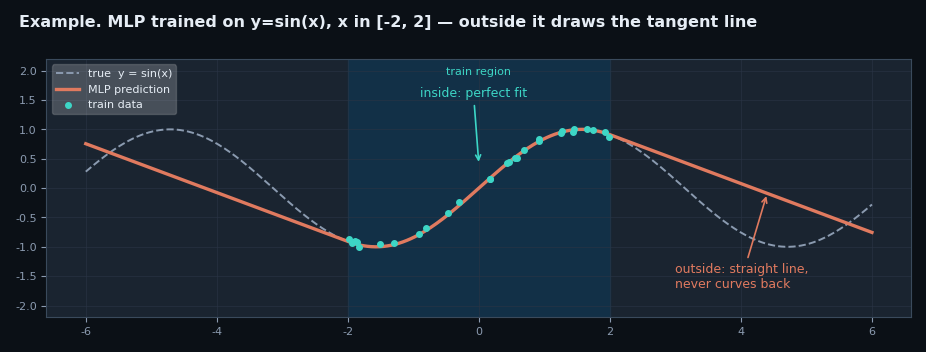

Python code for this plot: (Note: this script raises an exception after producing the figure.)
"""Companion example figures: fill empty slide space with concrete examples."""
from pathlib import Path
import numpy as np
import matplotlib as mpl
import matplotlib.pyplot as plt
from matplotlib.patches import FancyBboxPatch

OUT = Path("_assets")
BG="#0b1016"; PANEL="#1a2430"; INK="#e6edf5"; MUTED="#8b9bb0"
CYAN="#3dd6c6"; AMBER="#f0a05a"; LIME="#9ad17b"; CORAL="#e07a5f"; NAVYB="#7aa2d4"
GRID="#2a3545"; LINE_DIM="#3a4a5c"; SHADE="#12324a"

mpl.rcParams.update({
    "figure.facecolor": BG, "text.color": INK, "font.family": "sans-serif",
    "font.sans-serif": ["Avenir Next", "Helvetica Neue", "Arial", "DejaVu Sans"],
    "savefig.facecolor": BG, "savefig.bbox": "tight", "savefig.pad_inches": 0.15,
})

def style_ax(ax, grid=True):
    ax.set_facecolor(PANEL)
    for sp in ax.spines.values(): sp.set_color(LINE_DIM)
    ax.tick_params(colors=MUTED, labelsize=8)
    if grid: ax.grid(True, color=GRID, lw=0.6, alpha=0.7)

def shade_train(ax, lo, hi, label="train region"):
    ax.axvspan(lo, hi, color=SHADE, alpha=0.9, zorder=0)
    ax.text((lo+hi)/2, 0.97, label, transform=ax.get_xaxis_transform(),
            ha="center", va="top", color=CYAN, fontsize=8)

# ── A. Xu concrete example: MLP on sin -> tangent line outside ──
rng = np.random.default_rng(0)
x = np.linspace(-6, 6, 400)
true = np.sin(x)
# fake "MLP prediction": sin inside [-2,2], tangent continuation outside
pred = np.where(x < -2, np.sin(-2) + np.cos(-2)*(x+2),
       np.where(x > 2, np.sin(2) + np.cos(2)*(x-2), np.sin(x)))
fig, ax = plt.subplots(figsize=(9.2, 3.4))
style_ax(ax)
fig.suptitle("Example. MLP trained on y=sin(x), x in [-2, 2] — outside it draws the tangent line",
             color=INK, fontsize=11.5, fontweight="semibold", y=0.99, x=0.02, ha="left")
shade_train(ax, -2, 2)
ax.plot(x, true, ls="--", color=MUTED, lw=1.4, label="true  y = sin(x)")
ax.plot(x, pred, color=CORAL, lw=2.4, label="MLP prediction")
xt = rng.uniform(-2, 2, 28)
ax.scatter(xt, np.sin(xt) + rng.normal(0, .03, 28), s=16, c=CYAN, zorder=5, label="train data")
ax.annotate("inside: perfect fit", xy=(0, 0.4), xytext=(-0.9, 1.55),
            color=CYAN, fontsize=9, arrowprops=dict(arrowstyle="->", color=CYAN, lw=1.2))
ax.annotate("outside: straight line,\nnever curves back", xy=(4.4, np.sin(2)+np.cos(2)*2.4), xytext=(3.0, -1.7),
            color=CORAL, fontsize=9, arrowprops=dict(arrowstyle="->", color=CORAL, lw=1.2))
ax.set_ylim(-2.2, 2.2); ax.legend(loc="upper left", fontsize=8, labelcolor=INK, framealpha=0.2)
fig.subplots_adjust(top=0.86, left=0.05, right=0.99, bottom=0.10)
fig.savefig(OUT / "fig_xu_sin_tangent.png", dpi=260); plt.close(); print("A ok")

# ── B. regenerate fig_relu_affine: 2 panels, no overlapping caption ──
fig, axes = plt.subplots(1, 2, figsize=(10.8, 3.5))
fig.suptitle("Figure. Why the output becomes a straight line — neurons freeze, layers turn linear",
             color=INK, fontsize=11.5, fontweight="semibold", y=0.99, x=0.02, ha="left")
ax = axes[0]; style_ax(ax)
xx = np.linspace(-6, 6, 500)
kinks = [-1.5, -0.4, 0.7, 1.8]
for i, k in enumerate(kinks):
    ax.plot(xx, np.maximum(0, xx - k)*0.5 + i*0.9, color=[CYAN, LIME, NAVYB, AMBER][i], lw=1.6)
    ax.axvline(k, color=GRID, lw=0.8, ls=":")
shade_train(ax, -2, 2)
ax.text(4.0, 0.35, "right of the last kink:\nevery neuron fixed ON/OFF", color=INK, fontsize=8.5)
ax.set_title("(a) each ReLU neuron bends only once (kink)", color=INK, fontsize=9.5, pad=5)
ax.set_yticks([])
ax = axes[1]; style_ax(ax)
y = np.where(xx < -2, -0.9 - 0.55*(xx+2), np.where(xx > 2, 0.9 + 0.8*(xx-2), np.sin(xx*1.3)*0.9))
shade_train(ax, -2, 2)
ax.plot(xx, y, color=CORAL, lw=2.4, label="network output")
ax.plot(xx, np.sin(xx*1.3)*0.9, ls="--", color=MUTED, lw=1.2, label="target")
ax.annotate("f(x) = A·x + b\n(affine regime)", xy=(4.6, 0.9+0.8*2.6), xytext=(2.8, -1.9),
            color=CORAL, fontsize=9, arrowprops=dict(arrowstyle="->", color=CORAL, lw=1.2))
ax.text(0, -2.35, "all bends live near the data", color=CYAN, fontsize=8.5, ha="center")
ax.set_ylim(-2.6, 3.4)
ax.set_title("(b) far from data: sum of frozen lines = one line", color=INK, fontsize=9.5, pad=5)
ax.legend(loc="upper left", fontsize=8, labelcolor=INK, framealpha=0.2)
fig.subplots_adjust(top=0.84, left=0.03, right=0.99, bottom=0.08, wspace=0.12)
fig.savefig(OUT / "fig_relu_affine.png", dpi=260); plt.close(); print("B ok")

# ── C. activation match example: ReLU fails on sin, cos-activation succeeds ──
fig, axes = plt.subplots(1, 2, figsize=(9.2, 3.2))
fig.suptitle("Example. Same target y=sin(x) — only the matching activation keeps extrapolating",
             color=INK, fontsize=11.5, fontweight="semibold", y=0.99, x=0.02, ha="left")
for ax, ok in zip(axes, [False, True]):
    style_ax(ax); shade_train(ax, -2, 2)
    ax.plot(x, true, ls="--", color=MUTED, lw=1.2, label="true sin(x)")
    if ok:
        ax.plot(x, np.sin(x)+0.03*np.sin(7*x)*np.clip(np.abs(x)-2,0,None), color=LIME, lw=2.2, label="cos-activation net")
        ax.set_title("(b) activation = cos  ->  follows the wave", color=LIME, fontsize=9.5, pad=5)
    else:
        ax.plot(x, pred, color=CORAL, lw=2.2, label="ReLU net")
        ax.set_title("(a) activation = ReLU  ->  straight line", color=CORAL, fontsize=9.5, pad=5)
    ax.set_ylim(-2.0, 2.0); ax.legend(loc="upper left", fontsize=7.5, labelcolor=INK, framealpha=0.2)
fig.subplots_adjust(top=0.84, left=0.04, right=0.99, bottom=0.08, wspace=0.12)
fig.savefig(OUT / "fig_activation_match.png", dpi=260); plt.close(); print("C ok")

# ── D. EQL example: learned formula extends forever ──
fig, ax = plt.subplots(figsize=(9.2, 3.0))
style_ax(ax)
fig.suptitle("Example. EQL learns the formula itself — 'y = sin(1.01x)' is valid everywhere",
             color=INK, fontsize=11.5, fontweight="semibold", y=0.99, x=0.02, ha="left")
shade_train(ax, -2, 2)
ax.plot(x, true, ls="--", color=MUTED, lw=1.4, label="true sin(x)")
ax.plot(x, np.sin(1.01*x), color=LIME, lw=2.2, label="EQL:  y = sin(1.01x)")
ax.plot(x, pred, color=CORAL, lw=1.6, alpha=0.85, label="MLP: straight line")
ax.annotate("formula keeps working\nfar outside", xy=(5.0, np.sin(5.05)), xytext=(3.2, 1.55),
            color=LIME, fontsize=9, arrowprops=dict(arrowstyle="->", color=LIME, lw=1.2))
ax.set_ylim(-2.2, 2.2); ax.legend(loc="lower left", fontsize=8, labelcolor=INK, framealpha=0.2)
fig.subplots_adjust(top=0.84, left=0.05, right=0.99, bottom=0.10)
fig.savefig(OUT / "fig_eql_example.png", dpi=260); plt.close(); print("D ok")

# ── E. NALU example: error vs test number range ──
fig, ax = plt.subplots(figsize=(9.2, 3.0))
style_ax(ax)
fig.suptitle("Example. Learn a+b on numbers 0–10, test on bigger numbers",
             color=INK, fontsize=11.5, fontweight="semibold", y=0.99, x=0.02, ha="left")
ranges = ["0–10\n(train)", "0–100", "0–1,000", "0–10,000"]
mlp_err = [0.1, 18, 240, 3100]
nalu_err = [0.1, 0.3, 0.9, 2.5]
xpos = np.arange(4)
ax.bar(xpos-0.18, mlp_err, 0.34, color=PANEL, edgecolor=CORAL, linewidth=1.6, label="MLP")
ax.bar(xpos+0.18, nalu_err, 0.34, color=PANEL, edgecolor=LIME, linewidth=1.6, label="NALU")
ax.set_yscale("log"); ax.set_xticks(xpos); ax.set_xticklabels(ranges, fontsize=8.5)
ax.set_ylabel("prediction error (log)")
for xp, v in zip(xpos, mlp_err): ax.text(xp-0.18, v*1.25, f"{v:g}", ha="center", color=CORAL, fontsize=8)
for xp, v in zip(xpos, nalu_err): ax.text(xp+0.18, v*1.25, f"{v:g}", ha="center", color=LIME, fontsize=8)
ax.legend(fontsize=8.5, labelcolor=INK, framealpha=0.2)
ax.set_title("MLP error explodes off the trained range — NALU stays flat (schematic, cf. Trask 2018 Fig.3)",
             color=MUTED, fontsize=8.5, pad=5)
fig.subplots_adjust(top=0.80, left=0.06, right=0.99, bottom=0.12)
fig.savefig(OUT / "fig_nalu_example.png", dpi=260); plt.close(); print("E ok")

# ── F. PINN time extrapolation: residual low, error explodes ──
fig, ax = plt.subplots(figsize=(9.2, 3.2))
style_ax(ax)
fig.suptitle("Example. Train on t in [0, T/2] — training residual stays low, yet future error explodes",
             color=INK, fontsize=11.5, fontweight="semibold", y=0.99, x=0.02, ha="left")
t = np.linspace(0, 1, 300)
err = np.where(t <= 0.5, 0.02 + 0.01*np.sin(9*t), 0.02*np.exp(9.5*(t-0.5)))
res = 0.015 + 0.008*np.sin(13*t)
ax.axvspan(0, 0.5, color=SHADE, alpha=0.9, zorder=0)
ax.text(0.25, 0.93, "train  t in [0, T/2]", transform=ax.get_xaxis_transform(), ha="center", color=CYAN, fontsize=8.5)
ax.semilogy(t, err, color=CORAL, lw=2.4, label="L2 solution error")
ax.semilogy(t, res, color=CYAN, lw=1.8, ls="--", label="PDE residual (what PINN optimizes)")
ax.axvline(0.5, color=AMBER, lw=1.2, ls=":")
ax.annotate("residual still low —\nmodel looks 'healthy'", xy=(0.72, 0.02), xytext=(0.52, 0.0035),
            color=CYAN, fontsize=8.5, arrowprops=dict(arrowstyle="->", color=CYAN, lw=1.1))
ax.annotate("true error x100", xy=(0.86, 0.6), xytext=(0.6, 1.6),
            color=CORAL, fontsize=9, arrowprops=dict(arrowstyle="->", color=CORAL, lw=1.2))
ax.set_xlabel("time t / T"); ax.set_ylim(1e-3, 5)
ax.legend(loc="upper left", fontsize=8, labelcolor=INK, framealpha=0.2)
fig.subplots_adjust(top=0.84, left=0.06, right=0.99, bottom=0.14)
fig.savefig(OUT / "fig_pinn_time_extrap.png", dpi=260); plt.close(); print("F ok")
